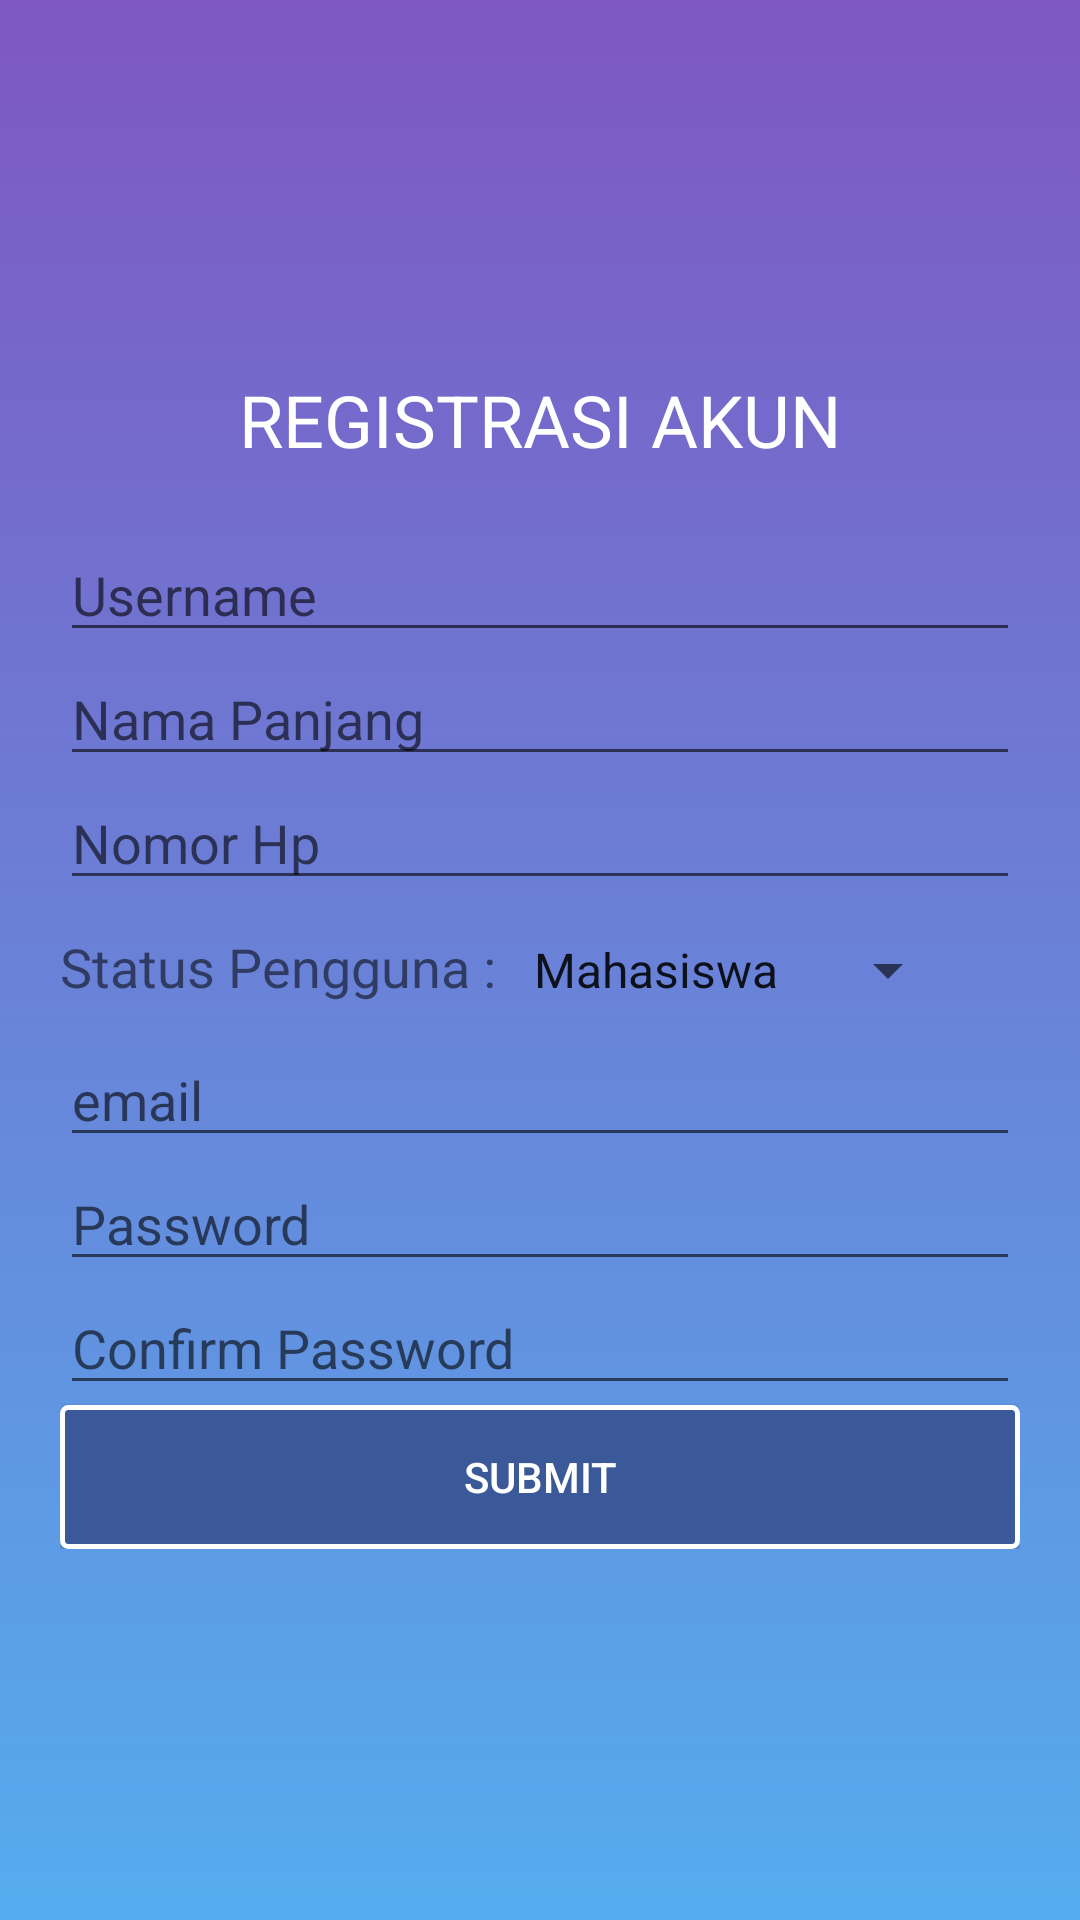

Write the Android layout XML for this screen, with the resource values it uses.
<!-- AndroidManifest.xml: application theme Theme.AppCompat.Light.NoActionBar -->
<!-- res/layout/activity_register.xml -->
<?xml version="1.0" encoding="utf-8"?>
<RelativeLayout xmlns:android="http://schemas.android.com/apk/res/android"
    xmlns:app="http://schemas.android.com/apk/res-auto"
    xmlns:tools="http://schemas.android.com/tools"
    android:layout_width="match_parent"
    android:layout_height="match_parent"
    android:background="@drawable/background_gradient"
    tools:context="com.example.l.uadnews.Login">

    <ScrollView xmlns:android="http://schemas.android.com/apk/res/android"
        android:layout_width="match_parent"
        android:layout_height="match_parent">

        <LinearLayout
            android:layout_width="match_parent"
            android:layout_height="wrap_content"
            android:layout_centerHorizontal="true"
            android:layout_gravity="center"
            android:layout_marginLeft="20dp"
            android:layout_marginRight="20dp"
            android:orientation="vertical">

            <TextView
                android:layout_width="wrap_content"
                android:layout_height="wrap_content"
                android:layout_gravity="center"
                android:layout_marginBottom="20dp"
                android:text="REGISTRASI AKUN"
                android:textSize="24sp"
                android:textColor="#fff"
                android:fontFamily="sans-serif" />

            <EditText
                android:id="@+id/username"
                android:maxLength="25"
                android:layout_width="match_parent"
                android:layout_height="wrap_content"
                android:hint="Username"
                android:inputType="text"/>

            <EditText
                android:id="@+id/nama_user"
                android:layout_width="match_parent"
                android:layout_height="wrap_content"
                android:hint="Nama Panjang" />

            <EditText
                android:id="@+id/noHp"
                android:layout_width="match_parent"
                android:layout_height="wrap_content"
                android:hint="Nomor Hp"
                android:inputType="number"/>

            <LinearLayout
                android:layout_width="match_parent"
                android:layout_height="wrap_content"
                android:orientation="horizontal"
                android:layout_marginTop="10dp"
                android:layout_marginBottom="10dp">
                <TextView
                    android:layout_width="150dp"
                    android:layout_height="wrap_content"
                    android:text="Status Pengguna :"
                    android:textSize="18dp"/>

                <Spinner
                    android:id="@+id/spStatus"
                    android:layout_width="150dp"
                    android:layout_height="wrap_content"
                    android:entries="@array/status_user">
                </Spinner>

            </LinearLayout>



            <EditText
                android:id="@+id/email"
                android:layout_width="match_parent"
                android:layout_height="wrap_content"
                android:hint="email"
                android:inputType="textEmailAddress" />

            <EditText
                android:id="@+id/password"
                android:layout_width="match_parent"
                android:layout_height="wrap_content"
                android:hint="Password"
                android:inputType="textPassword" />

            <EditText
                android:id="@+id/confpassword"
                android:layout_width="match_parent"
                android:layout_height="wrap_content"
                android:hint="Confirm Password"
                android:inputType="textPassword" />


            <Button
                android:id="@+id/submit"
                android:layout_width="match_parent"
                android:layout_height="wrap_content"
                android:background="@drawable/button_all"
                android:text="submit"
                android:textColor="#fff"/>
        </LinearLayout>
    </ScrollView>
</RelativeLayout>
<!-- resources referenced by this layout -->
<resources>
  <string-array name="status_user">
          <item>Mahasiswa</item>
          <item>Dosen</item>
          <item>Karyawan</item>
          <item>Alumni</item>
      </string-array>
  <!-- drawable background_gradient (drawable) -->
  <?xml version="1.0" encoding="utf-8"?>
  <selector xmlns:android="http://schemas.android.com/apk/res/android">
      <item>
          <shape>
              <gradient
                  android:angle="270"
                  android:startColor="#7E57C2"
                  android:endColor="#55acee"
                  android:type="linear" />
          </shape>
      </item>
  </selector>
  <!-- drawable button_all (drawable) -->
  <?xml version="1.0" encoding="utf-8"?>
  <shape xmlns:android="http://schemas.android.com/apk/res/android"
      android:shape="rectangle">
      <solid android:color="#3b5998" />
      <corners android:radius="6px" />
      <stroke
          android:width="1.7dip"
          android:color="#fff" />
  </shape>
</resources>
